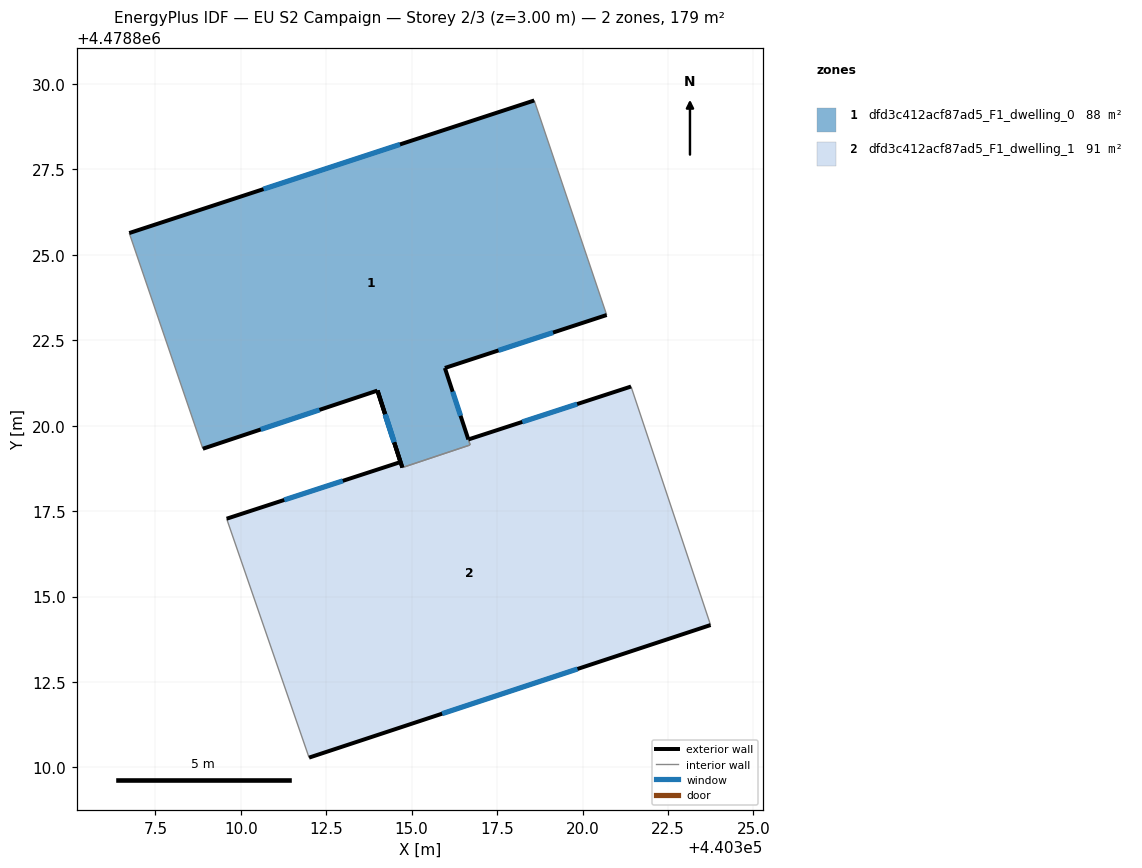
=== STOREY PLAN SPEC (per zone: floor XY polygon, exterior-wall plan segments, windows/doors) ===
zone 1: dfd3c412acf87ad5_F1_dwelling_0  (87.7 m²)
  floor: (440318.59, 4478829.52) (440320.71, 4478823.24) (440315.97, 4478821.69) (440316.71, 4478819.43) (440314.73, 4478818.77) (440314.00, 4478821.03) (440308.89, 4478819.33) (440306.74, 4478825.64)
  exterior wall: (440313.99, 4478821.03) – (440314.73, 4478818.77)  [2.4 m]
    window: (440314.24, 4478820.28) – (440314.49, 4478819.52)  [0.8 m²]
  exterior wall: (440308.89, 4478819.33) – (440313.99, 4478821.03)  [5.4 m]
    window: (440310.58, 4478819.89) – (440312.30, 4478820.46)  [1.8 m²]
  exterior wall: (440318.59, 4478829.52) – (440306.74, 4478825.64)  [12.5 m]
    window: (440314.66, 4478828.23) – (440310.66, 4478826.92)  [4.3 m²]
  exterior wall: (440315.97, 4478821.69) – (440320.71, 4478823.24)  [5.0 m]
    window: (440317.54, 4478822.20) – (440319.14, 4478822.72)  [1.7 m²]
  exterior wall: (440316.66, 4478819.60) – (440315.97, 4478821.69)  [2.2 m]
    window: (440316.43, 4478820.29) – (440316.20, 4478820.99)  [0.8 m²]
  interior walls: 4
zone 2: dfd3c412acf87ad5_F1_dwelling_1  (91.2 m²)
  floor: (440321.42, 4478821.14) (440323.75, 4478814.17) (440312.00, 4478810.29) (440309.59, 4478817.28) (440314.67, 4478818.93) (440314.33, 4478820.00) (440314.73, 4478818.77) (440316.71, 4478819.43) (440316.66, 4478819.60)
  exterior wall: (440312.00, 4478810.29) – (440323.75, 4478814.17)  [12.4 m]
    window: (440315.89, 4478811.57) – (440319.85, 4478812.88)  [4.2 m²]
  exterior wall: (440314.67, 4478818.93) – (440309.59, 4478817.28)  [5.3 m]
    window: (440312.98, 4478818.38) – (440311.27, 4478817.83)  [1.8 m²]
  exterior wall: (440314.00, 4478821.03) – (440314.67, 4478818.93)  [2.2 m]
    window: (440314.22, 4478820.33) – (440314.45, 4478819.63)  [0.7 m²]
  exterior wall: (440314.73, 4478818.77) – (440314.01, 4478821.03)  [2.4 m]
    window: (440314.49, 4478819.52) – (440314.24, 4478820.28)  [0.8 m²]
  exterior wall: (440321.42, 4478821.14) – (440316.66, 4478819.60)  [5.0 m]
    window: (440319.84, 4478820.63) – (440318.24, 4478820.11)  [1.7 m²]
  interior walls: 4

=== DERIVED (storey summary) ===
Building: EU S2 Campaign
Storey: 2 of 3  (floor level z = 3.00 m)
Storey gross floor area: 178.9 m²
Zones on this storey: 2
  - dfd3c412acf87ad5_F1_dwelling_0: floor 87.7 m²; exterior wall 27.4 m (82.2 m²); 5 window(s) 9.3 m²; WWR 11.4%
  - dfd3c412acf87ad5_F1_dwelling_1: floor 91.2 m²; exterior wall 27.3 m (81.9 m²); 5 window(s) 9.3 m²; WWR 11.4%
Zone adjacency (shared interzone walls):
  - dfd3c412acf87ad5_F1_dwelling_0 ↔ dfd3c412acf87ad5_F1_dwelling_1